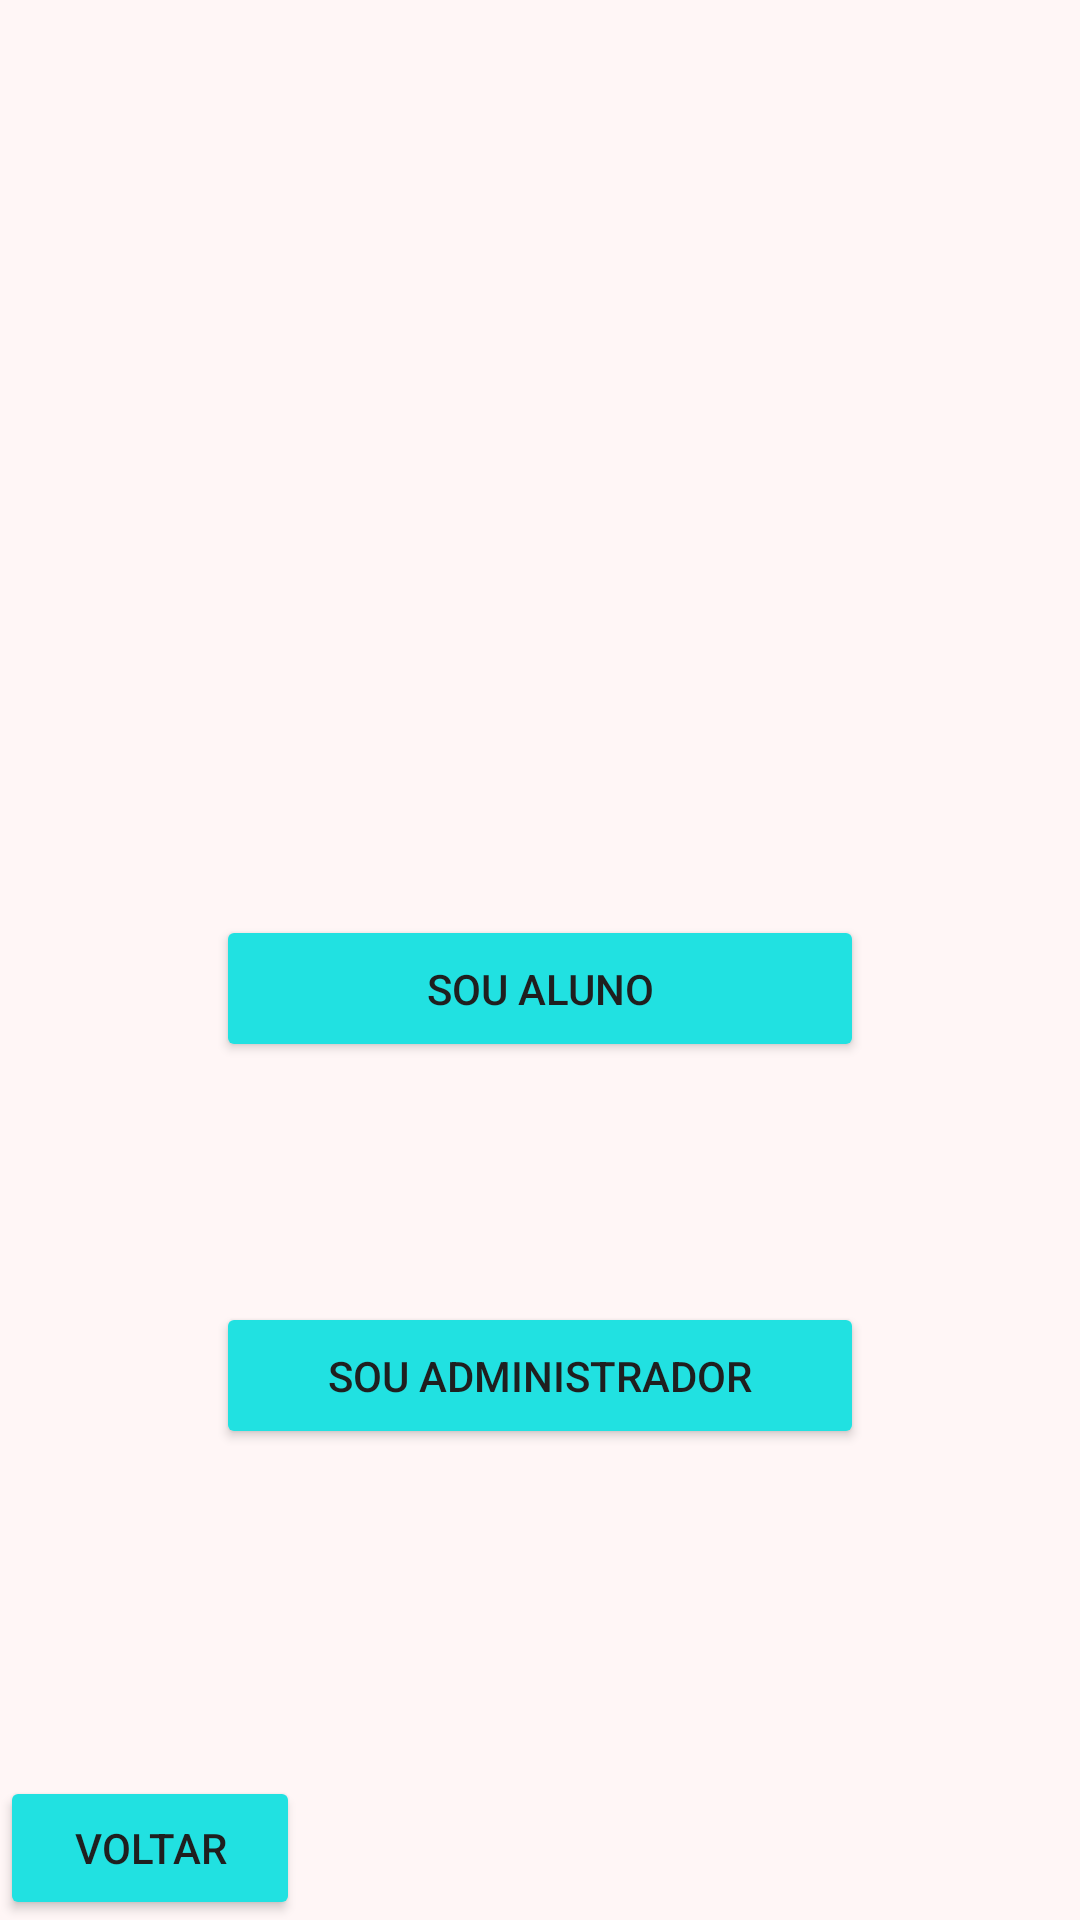

Reconstruct the res/layout file that produces this screen, plus the resources it refers to.
<!-- AndroidManifest.xml: application theme Theme.SplashScreen -->
<!-- res/layout/activity_register_choose_account.xml -->
<?xml version="1.0" encoding="utf-8"?>
<androidx.constraintlayout.widget.ConstraintLayout xmlns:android="http://schemas.android.com/apk/res/android"
    xmlns:app="http://schemas.android.com/apk/res-auto"
    xmlns:tools="http://schemas.android.com/tools"
    android:layout_width="match_parent"
    android:layout_height="match_parent"
    android:paddingTop="10dp"
    android:background="@color/white"
    tools:context=".ChooseAccountActivity">

    <androidx.constraintlayout.widget.Guideline
        android:id="@+id/guideline3"
        android:layout_width="wrap_content"
        android:layout_height="wrap_content"
        android:orientation="vertical"
        app:layout_constraintGuide_percent="0.80" />

    <androidx.constraintlayout.widget.Guideline
        android:id="@+id/guideline2"
        android:layout_width="wrap_content"
        android:layout_height="wrap_content"
        android:orientation="vertical"
        app:layout_constraintGuide_percent="0.20" />

    <ImageView
        android:id="@+id/imageView"
        android:layout_width="195dp"
        android:layout_height="195dp"
        app:layout_constraintEnd_toStartOf="@+id/guideline3"
        app:layout_constraintStart_toStartOf="@+id/guideline2"
        app:layout_constraintTop_toTopOf="parent"
        app:srcCompat="@drawable/icon_olimpik" />

    <Button
        android:id="@+id/btnSouAluno"
        android:layout_width="0dp"
        android:layout_height="wrap_content"
        android:layout_marginTop="100dp"
        android:paddingVertical="15dp"
        android:backgroundTint="@color/blue"
        android:text="@string/btn_am_student"
        android:textColor="@color/text_color"
        app:layout_constraintEnd_toStartOf="@+id/guideline3"
        app:layout_constraintStart_toStartOf="@+id/guideline2"
        app:layout_constraintTop_toBottomOf="@+id/imageView" />

    <Button
        android:id="@+id/btnSouAdm"
        android:layout_width="0dp"
        android:layout_height="wrap_content"
        android:layout_marginTop="80dp"
        android:paddingVertical="15dp"
        android:backgroundTint="@color/blue"
        android:text="@string/btn_am_adm"
        android:textColor="@color/text_color"
        app:layout_constraintEnd_toStartOf="@id/guideline3"
        app:layout_constraintStart_toStartOf="@id/guideline2"
        app:layout_constraintTop_toBottomOf="@+id/btnSouAluno" />
    <Button
        android:id="@+id/btnTurnBack"
        style="@style/button_common"
        android:text="@string/btn_turn_back"
        android:layout_width="100dp"
        android:padding="12dp"
        app:layout_constraintStart_toStartOf="parent"
        app:layout_constraintBottom_toBottomOf="parent"
        />


</androidx.constraintlayout.widget.ConstraintLayout>
<!-- resources referenced by this layout -->
<resources>
  <color name="blue">#FF21e1e1</color>
  <color name="text_color">#1F1F1F</color>
  <color name="white">#FFfff6f6</color>
  <string name="btn_am_adm">Sou administrador</string>
  <string name="btn_am_student">Sou aluno</string>
  <string name="btn_turn_back">Voltar</string>
  <style name="button_common">
          <item name="android:layout_width">wrap_content</item>
          <item name="android:layout_height">wrap_content</item>
          <item name="android:textColor">@color/text_color</item>
          <item name="backgroundTint">@color/blue</item>
      </style>
  <style name="Theme.SplashScreen" parent="Theme.MaterialComponents.DayNight.NoActionBar">
          <item name="android:statusBarColor">@color/white</item>
      </style>
</resources>
